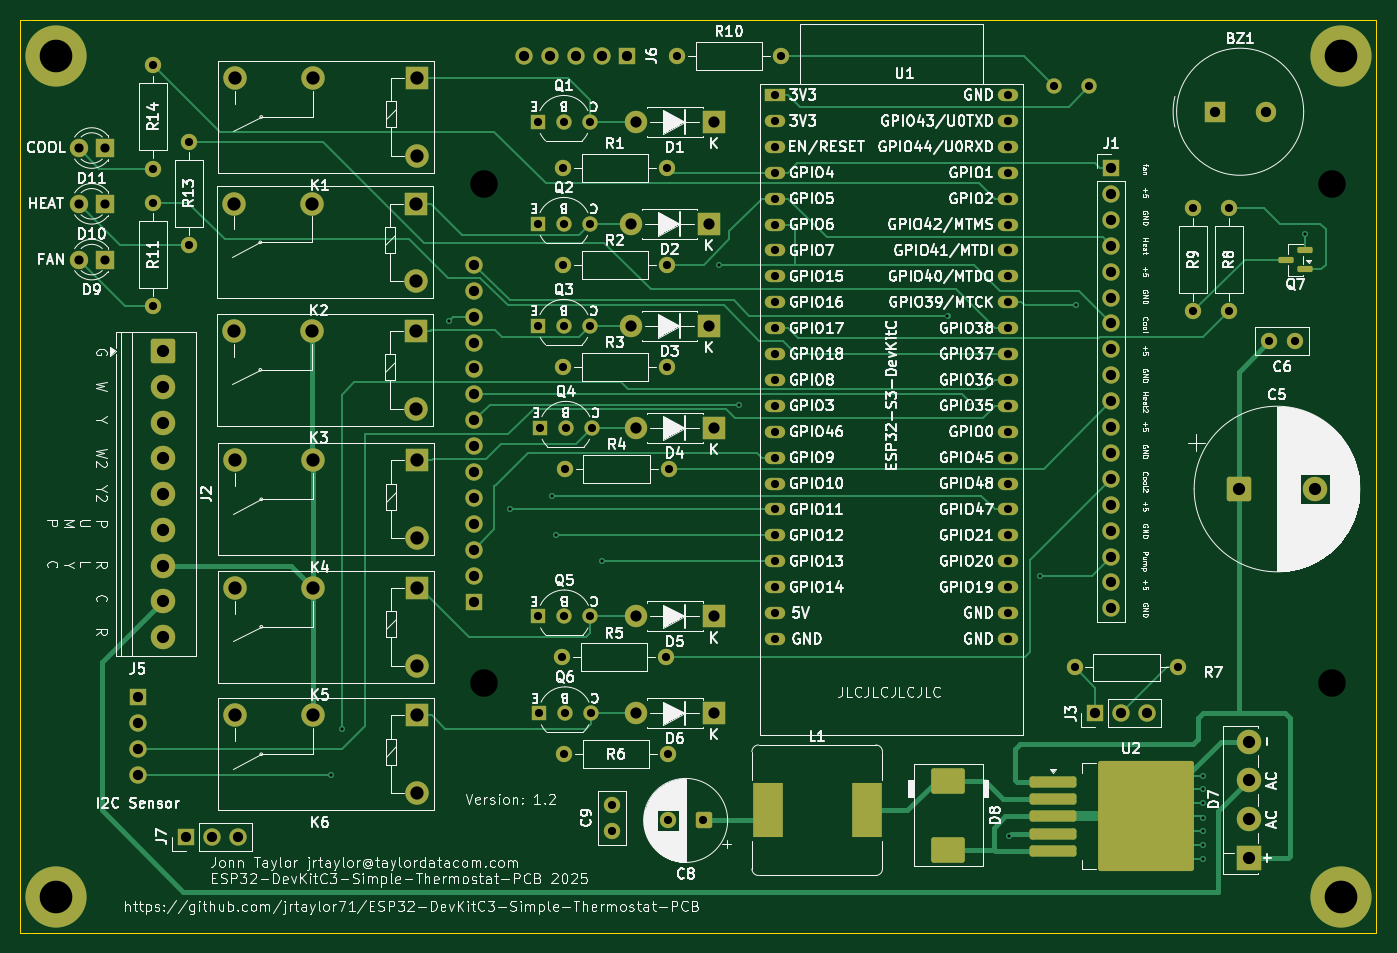
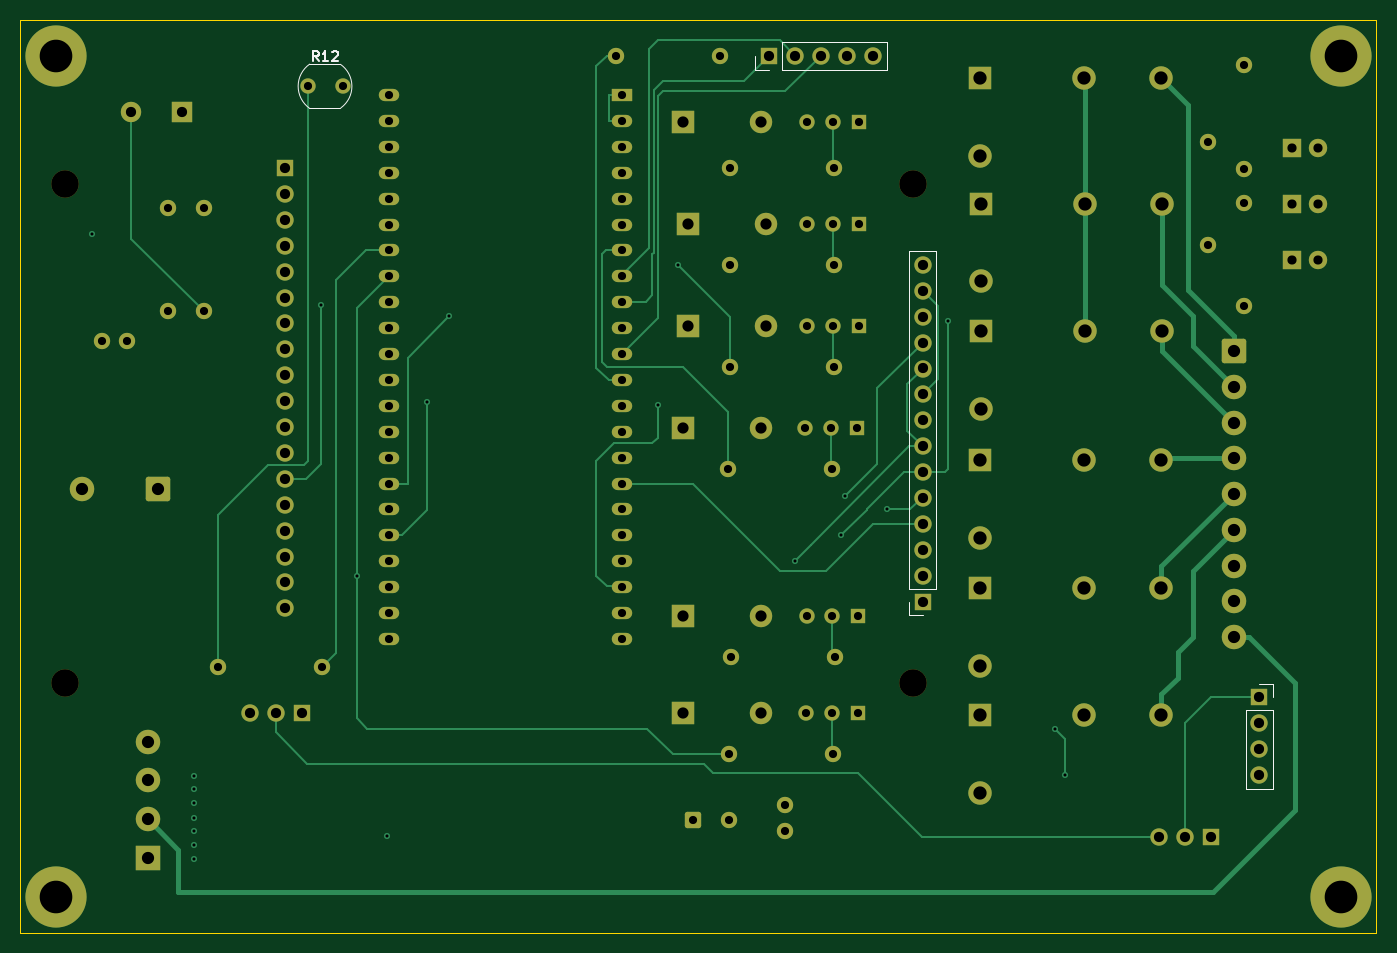
Circuit board: 11 layer files. Board 133.0 x 89.5 mm.
- bottom_copper: ESP32-DevKitC3-Simple-Thermostat-PCB-CuBottom.gbr (24778 bytes)
- inner_copper: ESP32-DevKitC3-Simple-Thermostat-PCB-CuIn1.gbr (371460 bytes)
- inner_copper: ESP32-DevKitC3-Simple-Thermostat-PCB-CuIn2.gbr (375836 bytes)
- top_copper: ESP32-DevKitC3-Simple-Thermostat-PCB-CuTop.gbr (31525 bytes)
- outline: ESP32-DevKitC3-Simple-Thermostat-PCB-EdgeCuts.gbr (672 bytes)
- bottom_mask: ESP32-DevKitC3-Simple-Thermostat-PCB-MaskBottom.gbr (8549 bytes)
- top_mask: ESP32-DevKitC3-Simple-Thermostat-PCB-MaskTop.gbr (9221 bytes)
- drill: ESP32-DevKitC3-Simple-Thermostat-PCB-NPTH.drl (434 bytes)
- drill: ESP32-DevKitC3-Simple-Thermostat-PCB-PTH.drl (4388 bytes)
- bottom_silk: ESP32-DevKitC3-Simple-Thermostat-PCB-SilkBottom.gbr (11130 bytes)
- top_silk: ESP32-DevKitC3-Simple-Thermostat-PCB-SilkTop.gbr (393352 bytes)

=== bottom_copper: ESP32-DevKitC3-Simple-Thermostat-PCB-CuBottom.gbr (24778 bytes, source omitted) ===
=== inner_copper: ESP32-DevKitC3-Simple-Thermostat-PCB-CuIn1.gbr (371460 bytes, source omitted) ===
=== inner_copper: ESP32-DevKitC3-Simple-Thermostat-PCB-CuIn2.gbr (375836 bytes, source omitted) ===
=== top_copper: ESP32-DevKitC3-Simple-Thermostat-PCB-CuTop.gbr (31525 bytes, source omitted) ===
=== outline: ESP32-DevKitC3-Simple-Thermostat-PCB-EdgeCuts.gbr ===
%TF.GenerationSoftware,KiCad,Pcbnew,9.0.7-9.0.7~ubuntu24.04.1*%
%TF.CreationDate,2026-02-25T15:01:03-06:00*%
%TF.ProjectId,ESP32-DevKitC3-Simple-Thermostat-PCB,45535033-322d-4446-9576-4b697443332d,1.2*%
%TF.SameCoordinates,Original*%
%TF.FileFunction,Profile,NP*%
%FSLAX46Y46*%
G04 Gerber Fmt 4.6, Leading zero omitted, Abs format (unit mm)*
G04 Created by KiCad (PCBNEW 9.0.7-9.0.7~ubuntu24.04.1) date 2026-02-25 15:01:03*
%MOMM*%
%LPD*%
G01*
G04 APERTURE LIST*
%TA.AperFunction,Profile*%
%ADD10C,0.100000*%
%TD*%
G04 APERTURE END LIST*
D10*
X66000000Y-61000000D02*
X199000000Y-61000000D01*
X199000000Y-150500000D01*
X66000000Y-150500000D01*
X66000000Y-61000000D01*
M02*

=== bottom_mask: ESP32-DevKitC3-Simple-Thermostat-PCB-MaskBottom.gbr (8549 bytes, source omitted) ===
=== top_mask: ESP32-DevKitC3-Simple-Thermostat-PCB-MaskTop.gbr (9221 bytes, source omitted) ===
=== drill: ESP32-DevKitC3-Simple-Thermostat-PCB-NPTH.drl ===
M48
; DRILL file {KiCad 9.0.7-9.0.7~ubuntu24.04.1} date 2026-02-25T15:01:03-0600
; FORMAT={-:-/ absolute / inch / decimal}
; #@! TF.CreationDate,2026-02-25T15:01:03-06:00
; #@! TF.GenerationSoftware,Kicad,Pcbnew,9.0.7-9.0.7~ubuntu24.04.1
; #@! TF.FileFunction,NonPlated,1,4,NPTH
FMAT,2
INCH
; #@! TA.AperFunction,NonPlated,NPTH,ComponentDrill
T1C0.1063
%
G90
G05
T1
X4.3898Y-3.0354
X4.3898Y-4.9606
X7.6618Y-3.0354
X7.6618Y-4.9606
M30

=== drill: ESP32-DevKitC3-Simple-Thermostat-PCB-PTH.drl ===
M48
; DRILL file {KiCad 9.0.7-9.0.7~ubuntu24.04.1} date 2026-02-25T15:01:03-0600
; FORMAT={-:-/ absolute / inch / decimal}
; #@! TF.CreationDate,2026-02-25T15:01:03-06:00
; #@! TF.GenerationSoftware,Kicad,Pcbnew,9.0.7-9.0.7~ubuntu24.04.1
; #@! TF.FileFunction,Plated,1,4,PTH
FMAT,2
INCH
; #@! TA.AperFunction,Plated,PTH,ViaDrill
T1C0.0118
; #@! TA.AperFunction,Plated,PTH,ComponentDrill
T2C0.0315
; #@! TA.AperFunction,Plated,PTH,ComponentDrill
T3C0.0354
; #@! TA.AperFunction,Plated,PTH,ComponentDrill
T4C0.0394
; #@! TA.AperFunction,Plated,PTH,ComponentDrill
T5C0.0433
; #@! TA.AperFunction,Plated,PTH,ComponentDrill
T6C0.0472
; #@! TA.AperFunction,Plated,PTH,ComponentDrill
T7C0.0512
; #@! TA.AperFunction,Plated,PTH,ComponentDrill
T8C0.1260
%
G90
G05
T1
X3.7992Y-5.315
X3.8386Y-5.1378
X4.252Y-3.563
X4.4882Y-4.2913
X4.6516Y-4.2382
X4.6654Y-4.3913
X4.8425Y-4.4891
X5.2953Y-3.3465
X5.374Y-3.8873
X6.1783Y-3.5461
X6.264Y-3.8773
X6.4173Y-5.5512
X6.5354Y-4.5472
X6.6732Y-3.5039
X7.1638Y-5.4815
X7.1638Y-5.5335
X7.1638Y-5.5866
X7.1638Y-5.6394
X7.165Y-5.4244
X7.1657Y-5.3205
X7.1657Y-5.3701
X7.5591Y-3.2283
T2
X3.1102Y-2.5756
X3.1102Y-2.9756
X3.1102Y-3.1071
X3.1102Y-3.5071
X3.248Y-2.8709
X3.248Y-3.2709
X4.5972Y-2.7953
X4.5972Y-3.189
X4.5972Y-3.5827
X4.5988Y-4.7047
X4.6016Y-5.0787
X4.6047Y-3.9764
X4.6909Y-4.8622
X4.6941Y-2.9724
X4.6941Y-3.3465
X4.6941Y-3.7402
X4.6972Y-2.7953
X4.6972Y-3.189
X4.6972Y-3.5827
X4.6984Y-5.2362
X4.6988Y-4.7047
X4.7016Y-4.1339
X4.7016Y-5.0787
X4.7047Y-3.9764
X4.7972Y-2.7953
X4.7972Y-3.189
X4.7972Y-3.5827
X4.7988Y-4.7047
X4.8016Y-5.0787
X4.8047Y-3.9764
X4.8819Y-5.4331
X4.8819Y-5.5315
X5.0909Y-4.8622
X5.0941Y-2.9724
X5.0941Y-3.3465
X5.0941Y-3.7402
X5.0984Y-5.2362
X5.0984Y-5.4921
X5.1016Y-4.1339
X5.1346Y-2.5394
X5.2362Y-5.4921
X5.5117Y-4.5912
X5.5117Y-4.6912
X5.5117Y-4.7912
X5.5118Y-2.6913
X5.5118Y-2.7913
X5.5118Y-2.8913
X5.5118Y-2.9913
X5.5118Y-3.0913
X5.5118Y-3.1913
X5.5118Y-3.2913
X5.5118Y-3.3913
X5.5118Y-3.4913
X5.5118Y-3.5913
X5.5118Y-3.6913
X5.5118Y-3.7913
X5.5118Y-3.8913
X5.5118Y-3.9913
X5.5118Y-4.0913
X5.5118Y-4.1913
X5.5118Y-4.2913
X5.5118Y-4.3913
X5.5118Y-4.4913
X5.5346Y-2.5394
X6.4118Y-2.6913
X6.4118Y-2.7913
X6.4118Y-2.8913
X6.4118Y-2.9913
X6.4118Y-3.0913
X6.4118Y-3.1913
X6.4118Y-3.2913
X6.4118Y-3.3913
X6.4118Y-3.4913
X6.4118Y-3.5913
X6.4118Y-3.6913
X6.4118Y-3.7913
X6.4118Y-3.8913
X6.4118Y-3.9913
X6.4118Y-4.0913
X6.4118Y-4.1913
X6.4118Y-4.2913
X6.4118Y-4.3913
X6.4118Y-4.4913
X6.4118Y-4.5913
X6.4118Y-4.6913
X6.4118Y-4.7913
X6.5906Y-2.6575
X6.6701Y-4.9016
X6.7244Y-2.6575
X7.0701Y-4.9016
X7.126Y-3.1268
X7.126Y-3.5268
X7.2638Y-3.1268
X7.2638Y-3.5268
X7.4213Y-3.6417
X7.5197Y-3.6417
T3
X2.824Y-2.8961
X2.824Y-3.1114
X2.824Y-3.3268
X2.924Y-2.8961
X2.924Y-3.1114
X2.924Y-3.3268
T4
X3.0512Y-5.0165
X3.0512Y-5.1165
X3.0512Y-5.2165
X3.0512Y-5.3165
X3.2382Y-5.5547
X3.3382Y-5.5547
X3.4382Y-5.5547
X4.3504Y-3.3472
X4.3504Y-3.4472
X4.3504Y-3.5472
X4.3504Y-3.6472
X4.3504Y-3.7472
X4.3504Y-3.8472
X4.3504Y-3.9472
X4.3504Y-4.0472
X4.3504Y-4.1472
X4.3504Y-4.2472
X4.3504Y-4.3472
X4.3504Y-4.4472
X4.3504Y-4.5472
X4.3504Y-4.6472
X4.5425Y-2.5394
X4.6425Y-2.5394
X4.7425Y-2.5394
X4.8425Y-2.5394
X4.9425Y-2.5394
X6.7488Y-5.0787
X6.811Y-2.9732
X6.811Y-3.0732
X6.811Y-3.1732
X6.811Y-3.2732
X6.811Y-3.3732
X6.811Y-3.4732
X6.811Y-3.5732
X6.811Y-3.6732
X6.811Y-3.7732
X6.811Y-3.8732
X6.811Y-3.9732
X6.811Y-4.0732
X6.811Y-4.1732
X6.811Y-4.2732
X6.811Y-4.3732
X6.811Y-4.4732
X6.811Y-4.5732
X6.811Y-4.6732
X6.8488Y-5.0787
X6.9488Y-5.0787
X7.2098Y-2.7559
X7.4067Y-2.7559
T5
X4.9559Y-3.189
X4.9559Y-3.5827
X4.9756Y-2.7953
X4.9756Y-3.9764
X4.9756Y-4.7047
X4.9756Y-5.0787
X5.2559Y-3.189
X5.2559Y-3.5827
X5.2756Y-2.7953
X5.2756Y-3.9764
X5.2756Y-4.7047
X5.2756Y-5.0787
T6
X3.1496Y-3.6811
X3.1496Y-3.8189
X3.1496Y-3.9567
X3.1496Y-4.0945
X3.1496Y-4.2323
X3.1496Y-4.3701
X3.1496Y-4.5079
X3.1496Y-4.6457
X3.1496Y-4.7835
X7.3026Y-4.2126
X7.3425Y-5.1878
X7.3425Y-5.3378
X7.3425Y-5.4878
X7.3425Y-5.6378
X7.5979Y-4.2126
T7
X3.4252Y-3.1102
X3.4252Y-3.6024
X3.4289Y-2.626
X3.4289Y-4.1024
X3.4289Y-4.5945
X3.4289Y-5.0866
X3.7252Y-3.1102
X3.7252Y-3.6024
X3.7289Y-2.626
X3.7289Y-4.1024
X3.7289Y-4.5945
X3.7289Y-5.0866
X4.1252Y-3.1102
X4.1252Y-3.4102
X4.1252Y-3.6024
X4.1252Y-3.9024
X4.1289Y-2.626
X4.1289Y-2.926
X4.1289Y-4.1024
X4.1289Y-4.4024
X4.1289Y-4.5945
X4.1289Y-4.8945
X4.1289Y-5.0866
X4.1289Y-5.3866
T8
X2.7362Y-2.5394
X2.7362Y-5.7874
X7.6969Y-2.5394
X7.6969Y-5.7874
M30

=== bottom_silk: ESP32-DevKitC3-Simple-Thermostat-PCB-SilkBottom.gbr (11130 bytes, source omitted) ===
=== top_silk: ESP32-DevKitC3-Simple-Thermostat-PCB-SilkTop.gbr (393352 bytes, source omitted) ===
